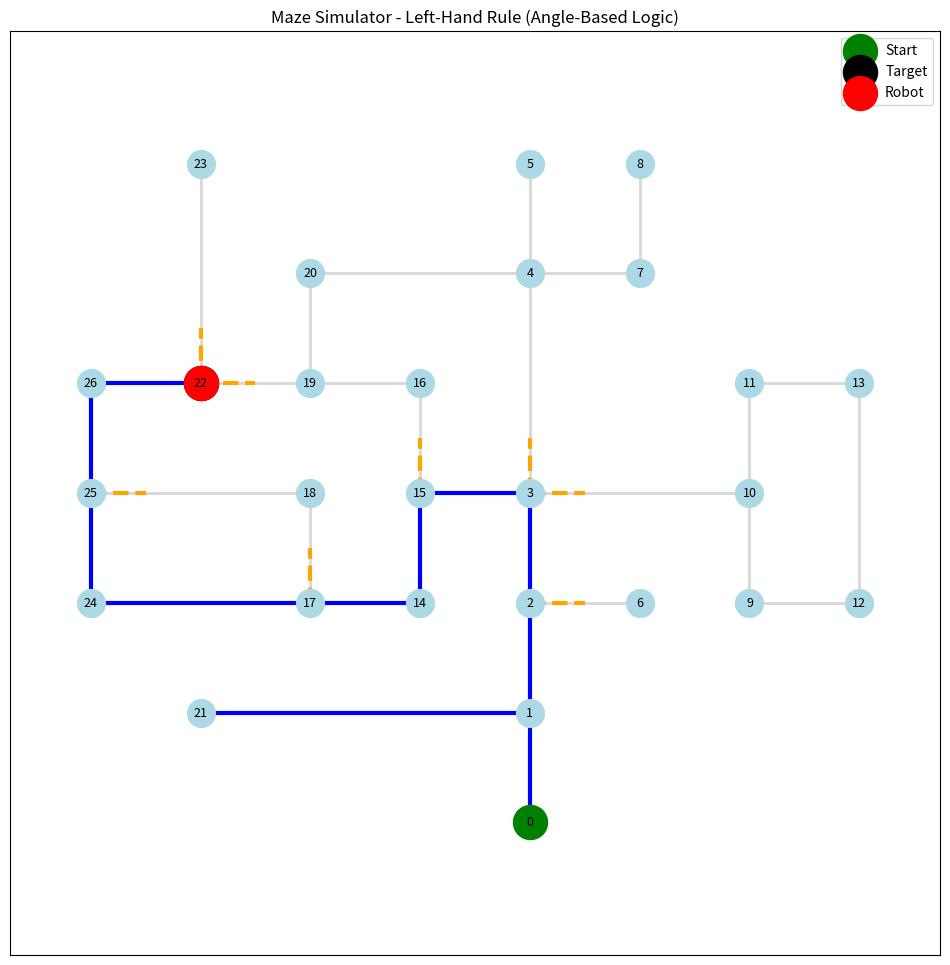

Write the Python code that produced this figure.
import networkx as nx
import matplotlib.pyplot as plt
import math # Import the math library for angle calculations

# --- 1. Define Maze Structure (User-corrected Map) ---

# Define special nodes

START_NODE = 0
TARGET_NODE = 22

nodes_positions = {
    0:  (0, 0),    #start
    1:  (0, 20),
    2:  (0, 40),   
    3:  (0, 60),   
    4:  (0, 100), 
    5:  (0, 120),

    6:  (20, 40),   
    7:  (20, 100),   
    8:  (20, 120),

    9:  (40, 40),   
    10: (40, 60),   
    11: (40, 80),

    12: (60,40) ,
    13: (60, 80),

    14: (-20, 40), 
    15: (-20, 60), 
    16: (-20, 80),

    17: (-40, 40), 
    18: (-40, 60), 
    19: (-40, 80), 
    20: (-40, 100),

    21: (-60, 20), 
    22: (-60, 80), # Target Node
    23: (-60, 120), 

    24: (-80, 40), 
    25: (-80, 60), 
    26: (-80, 80), 
}

# Define the edges (paths) connecting the nodes
edges_list = [
    (0, 1), (1, 2), (1, 21), (2, 3), (2, 6), (3, 4),
    (3, 10), (3, 15), (4, 5), (4, 7), (4, 20), (7, 8),
    (9, 10), (9, 12), (10, 11), (11, 13), (12, 13),
    (14, 15), (14, 17), (15, 16), (16, 19), (17, 18),
    (17, 24), (18, 25), (19, 20), (19, 22), (22, 23),
    (22, 26), (24, 25), (25, 26),
]



# --- 2. Create Graph ---
G = nx.Graph()
G.add_nodes_from(nodes_positions.keys())
G.add_edges_from(edges_list)
for node, pos in nodes_positions.items():
    G.nodes[node]['pos'] = pos

# --- 3. Visualization Function (Unchanged) ---

# --- 3. Visualization Function (Updated for Unexplored Stubs) ---

def draw_maze(graph, robot_node=None, visited_edges=None, visited_nodes=None, ax=None):
    """
    Draws the current state of the maze, robot, visited paths,
    and detected but unexplored stubs.
    """
    if visited_edges is None:
        visited_edges = set()
    if visited_nodes is None:
        visited_nodes = set()
    
    pos = nx.get_node_attributes(graph, 'pos')
    
    if ax:
        ax.clear()
    else:
        fig, ax = plt.subplots(figsize=(12, 12))

    # 1. Draw all edges faintly
    nx.draw_networkx_edges(
        graph, pos, ax=ax,
        edgelist=graph.edges(),
        edge_color='grey', alpha=0.3, width=2
    )
    
    # 2. Draw visited edges strongly
    nx.draw_networkx_edges(
        graph, pos, ax=ax,
        edgelist=visited_edges,
        edge_color='blue', width=3
    )

    # 3. Draw unexplored stubs (NEW SECTION)
    # We use 'orange' as it's more visible than 'yellow'
    STUB_LENGTH = 10.0
    
    for u in visited_nodes:
        (x1, y1) = graph.nodes[u]['pos']
        
        for v in graph.neighbors(u):
            edge = tuple(sorted((u, v)))
            
            # Check if this edge was NOT traversed
            if edge not in visited_edges:
                (x2, y2) = graph.nodes[v]['pos']
                
                # Calculate direction vector
                dx = x2 - x1
                dy = y2 - y1
                
                # Calculate magnitude (length)
                mag = math.sqrt(dx**2 + dy**2)
                
                if mag > 0: # Avoid division by zero
                    # Calculate unit vector
                    ux = dx / mag
                    uy = dy / mag
                    
                    # Calculate end point of the 10-unit stub
                    x_end = x1 + STUB_LENGTH * ux
                    y_end = y1 + STUB_LENGTH * uy
                    
                    # Draw the stub using matplotlib's plot
                    ax.plot(
                        [x1, x_end],    # [x_start, x_end]
                        [y1, y_end],    # [y_start, y_end]
                        color='orange',
                        linewidth=3,
                        linestyle='--' # Dashed line for "potential"
                    )

    # 4. Draw all nodes
    nx.draw_networkx_nodes(
        graph, pos, ax=ax,
        node_color='lightblue', node_size=400
    )
    
    # 5. Draw Start, Target, and Robot nodes
    nx.draw_networkx_nodes(
        graph, pos, ax=ax, nodelist=[START_NODE], 
        node_color='green', node_size=600, label='Start'
    )
    nx.draw_networkx_nodes(
        graph, pos, ax=ax, nodelist=[TARGET_NODE], 
        node_color='black', node_size=600, label='Target'
    )
    
    if robot_node is not None:
        nx.draw_networkx_nodes(
            graph, pos, ax=ax, nodelist=[robot_node], 
            node_color='red', node_size=600, label='Robot'
        )

    nx.draw_networkx_labels(graph, pos, ax=ax, font_color='black', font_size=9)
    
    ax.set_title("Maze Simulator - Left-Hand Rule (Angle-Based Logic)")
    ax.legend()
    ax.axis('equal')

# --- 4. Robot Class (BUG FIXED with Angle Logic) ---

class Robot:
    def __init__(self, graph, start_node, target_node):
        self.graph = graph
        self.start_node = start_node
        self.target_node = target_node
        
        self.current_node = start_node
        
        # Get start coordinates
        (start_x, start_y) = graph.nodes[start_node]['pos']
        
        # Virtual previous position "behind" the start node
        self.previous_pos = (start_x, start_y - 20) 
        
        self.visited_edges = set()
        self.path_history = [start_node]
        self.target_found = False

    def get_relative_directions(self):
        """
        Determines relative directions using angle calculations (atan2).
        This is robust to different path lengths.
        """
        neighbors = list(self.graph.neighbors(self.current_node))
        
        (cx, cy) = self.graph.nodes[self.current_node]['pos']
        (px, py) = self.previous_pos

        # Calculate the angle of the incoming path
        dx_in = cx - px
        dy_in = cy - py
        angle_in = math.atan2(dy_in, dx_in)

        relative_map = {'left': None, 'front': None, 'right': None, 'back': None}
        
        # A small tolerance for floating point comparisons
        epsilon = 0.01 

        for neighbor in neighbors:
            (nx, ny) = self.graph.nodes[neighbor]['pos']
            
            # Calculate the angle of the outgoing path
            dx_out = nx - cx
            dy_out = ny - cy
            angle_out = math.atan2(dy_out, dx_out)

            # Find the relative angle difference
            # We normalize the angle to be between -pi and +pi
            delta_angle = angle_out - angle_in
            delta_angle = math.atan2(math.sin(delta_angle), math.cos(delta_angle))

            # Classify based on the relative angle
            # Note: math.pi/2 is 90 degrees (Left)
            # Note: -math.pi/2 is -90 degrees (Right)
            
            if abs(delta_angle - (math.pi / 2)) < epsilon:
                relative_map['left'] = neighbor
            elif abs(delta_angle) < epsilon:
                relative_map['front'] = neighbor
            elif abs(delta_angle - (-math.pi / 2)) < epsilon:
                relative_map['right'] = neighbor
            elif abs(abs(delta_angle) - math.pi) < epsilon:
                relative_map['back'] = neighbor
        
        return relative_map

    def move(self):
        """
        Performs one step using the Left-Hand Rule. (Logic unchanged)
        """
        if self.current_node == self.target_node:
            self.target_found = True
            print(f"Target found at node {self.target_node}!")
            return

        directions = self.get_relative_directions()
        
        next_node = None
        
        # Apply Left-Hand Rule priority
        if directions['left'] is not None:
            # print(f"Node {self.current_node}: Turning LEFT to {directions['left']}")
            next_node = directions['left']
        elif directions['front'] is not None:
            # print(f"Node {self.current_node}: Going FRONT to {directions['front']}")
            next_node = directions['front']
        elif directions['right'] is not None:
            # print(f"Node {self.current_node}: Turning RIGHT to {directions['right']}")
            next_node = directions['right']
        elif directions['back'] is not None:
            # print(f"Node {self.current_node}: Turning BACK to {directions['back']}")
            next_node = directions['back'] # Dead end
        else:
            print("Error: Robot is trapped!")
            return

        self.visited_edges.add(tuple(sorted((self.current_node, next_node))))
        self.previous_pos = self.graph.nodes[self.current_node]['pos']
        self.current_node = next_node
        self.path_history.append(self.current_node)

# --- 5. Run the Simulation ---
if __name__ == "__main__":
    
    plt.ion() 
    fig, ax = plt.subplots(figsize=(12, 12))

    robot = Robot(G, START_NODE, TARGET_NODE)

    max_steps = 150 
    for i in range(max_steps):
        
        # --- MODIFIED CALL ---
        # Get the set of all nodes the robot has been to
        visited_nodes_set = set(robot.path_history)
        
        # Pass this set to the draw function
        draw_maze(
            G, 
            robot.current_node, 
            robot.visited_edges, 
            visited_nodes_set,  # <-- New parameter
            ax
        )
        # --- END MODIFIED CALL ---
        
        plt.pause(0.3) 
        
        if robot.target_found:
            print(f"Simulation finished in {i} steps.")
            print(f"Path taken: {robot.path_history}")
            break
            
        robot.move()

    if not robot.target_found:
        print(f"Simulation stopped after {max_steps} steps. Target not found.")

    print("Simulation complete. Close the plot window to exit.")
    plt.ioff()
    # Draw one final time to make sure the last step is shown
    visited_nodes_set = set(robot.path_history)
    draw_maze(G, robot.current_node, robot.visited_edges, visited_nodes_set, ax)
    plt.show()
